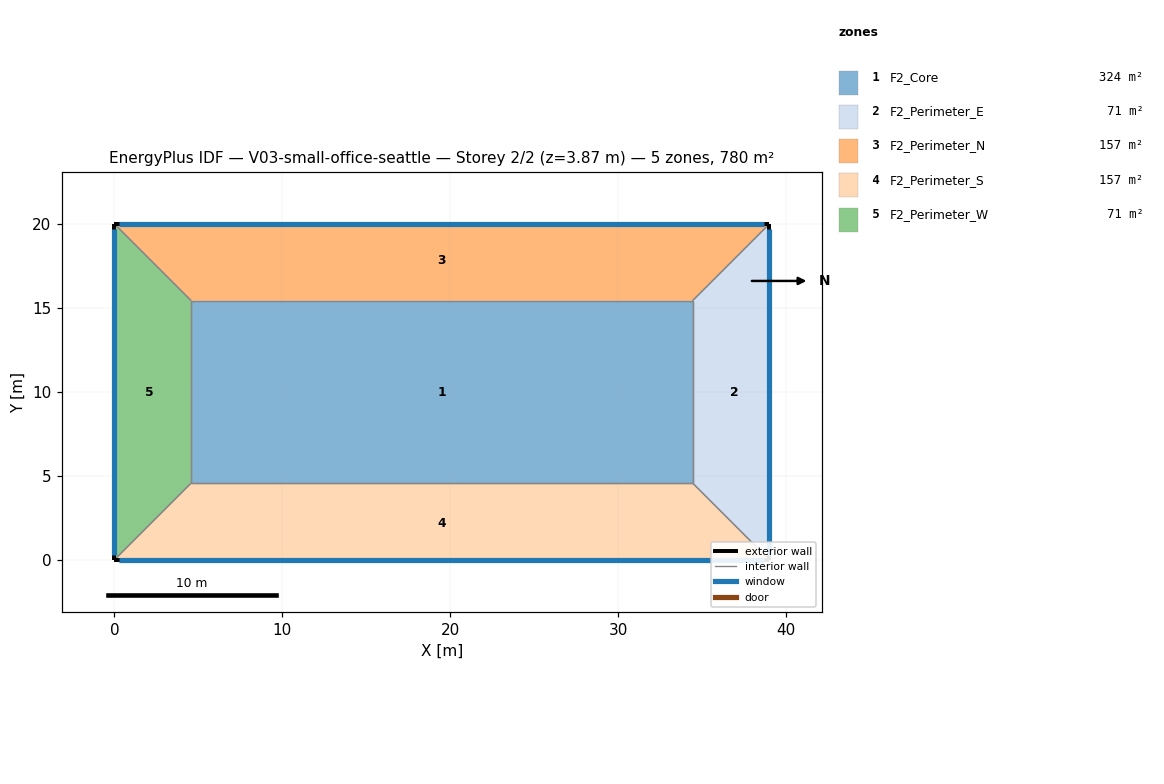
=== STOREY PLAN SPEC (per zone: floor XY polygon, exterior-wall plan segments, windows/doors) ===
zone 1: F2_Core  (324.3 m²)
  floor: (4.57, 15.43) (34.43, 15.43) (34.43, 4.57) (4.57, 4.57)
  interior walls: 4
zone 2: F2_Perimeter_E  (70.5 m²)
  floor: (34.43, 4.57) (34.43, 15.43) (39.00, 20.00) (39.00, 0.00)
  exterior wall: (39.00, 0.00) – (39.00, 20.00)  [20.0 m]
    window: (39.00, 0.30) – (39.00, 19.70)  [27.9 m²]
  interior walls: 3
zone 3: F2_Perimeter_N  (157.3 m²)
  floor: (34.43, 15.43) (4.57, 15.43) (0.00, 20.00) (39.00, 20.00)
  exterior wall: (39.00, 20.00) – (0.00, 20.00)  [39.0 m]
    window: (38.70, 20.00) – (0.30, 20.00)  [57.4 m²]
  interior walls: 3
zone 4: F2_Perimeter_S  (157.3 m²)
  floor: (4.57, 4.57) (34.43, 4.57) (39.00, 0.00) (0.00, 0.00)
  exterior wall: (0.00, 0.00) – (39.00, 0.00)  [39.0 m]
    window: (0.30, 0.00) – (38.70, 0.00)  [39.2 m²]
  interior walls: 3
zone 5: F2_Perimeter_W  (70.5 m²)
  floor: (4.57, 15.43) (4.57, 4.57) (0.00, 0.00) (0.00, 20.00)
  exterior wall: (0.00, 20.00) – (0.00, 0.00)  [20.0 m]
    window: (0.00, 19.70) – (0.00, 0.30)  [20.1 m²]
  interior walls: 3

=== DERIVED (storey summary) ===
Building: V03-small-office-seattle
Storey: 2 of 2  (floor level z = 3.87 m)
Storey gross floor area: 780.0 m²
Zones on this storey: 5
  - F2_Core: floor 324.3 m²
  - F2_Perimeter_E: floor 70.5 m²; exterior wall 20.0 m (77.4 m²); 1 window(s) 27.9 m²; WWR 36.0%
  - F2_Perimeter_N: floor 157.3 m²; exterior wall 39.0 m (150.9 m²); 1 window(s) 57.4 m²; WWR 38.0%
  - F2_Perimeter_S: floor 157.3 m²; exterior wall 39.0 m (150.9 m²); 1 window(s) 39.2 m²; WWR 26.0%
  - F2_Perimeter_W: floor 70.5 m²; exterior wall 20.0 m (77.4 m²); 1 window(s) 20.1 m²; WWR 26.0%
Zone adjacency (shared interzone walls):
  - F2_Core ↔ F2_Perimeter_E
  - F2_Core ↔ F2_Perimeter_N
  - F2_Core ↔ F2_Perimeter_S
  - F2_Core ↔ F2_Perimeter_W
  - F2_Perimeter_E ↔ F2_Perimeter_N
  - F2_Perimeter_E ↔ F2_Perimeter_S
  - F2_Perimeter_N ↔ F2_Perimeter_W
  - F2_Perimeter_S ↔ F2_Perimeter_W